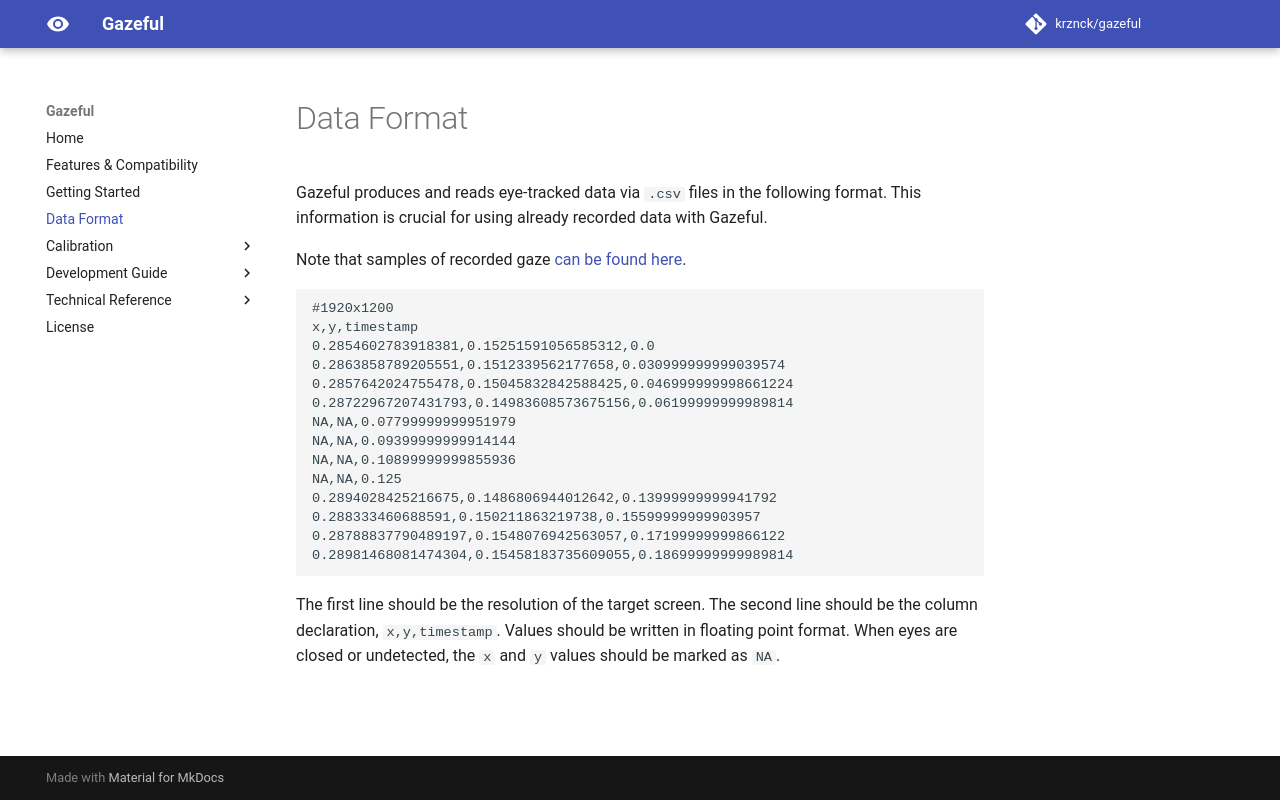

repository: krznck/gazeful · page: data_format/index.html · generator: mkdocs

# Data Format

Gazeful produces and reads eye-tracked data via `.csv` files in the following
format.
This information is crucial for using already recorded data with Gazeful.

Note that samples of recorded gaze
[can be found here](https://github.com/krznck/gazeful/tree/main/tests/samples).

```csv
#1920x1200
x,y,timestamp
0.2854602783918381,0.15251591056585312,0.0
0.2863858789205551,0.1512339562177658,0.030999999999039574
0.2857642024755478,0.15045832842588425,0.046999999998661224
0.28722967207431793,0.14983608573675156,0.06199999999989814
NA,NA,0.07799999999951979
NA,NA,0.09399999999914144
NA,NA,0.10899999999855936
NA,NA,0.125
0.2894028425216675,0.1486806944012642,0.13999999999941792
0.288333460688591,0.150211863219738,0.15599999999903957
0.28788837790489197,0.1548076942563057,0.17199999999866122
0.28981468081474304,0.15458183735609055,0.18699999999989814
```

The first line should be the resolution of the target screen.
The second line should be the column declaration, `x,y,timestamp`.
Values should be written in floating point format.
When eyes are closed or undetected, the `x` and `y` values should be marked as
`NA`.
